Labelled photos from "dataset", an image-classification folder in enggoharsh/HAR-Updated. The possible labels are: walking, sitting down, stand up, pick object, drink water, fall.

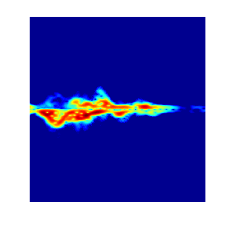
Label: stand up

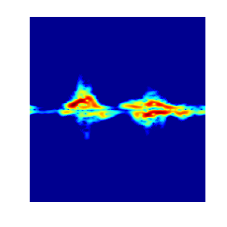
Label: pick object

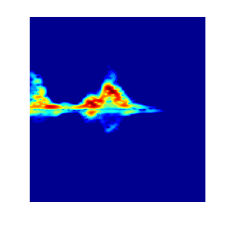
Label: sitting down

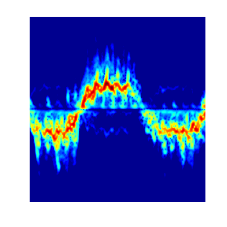
Label: walking

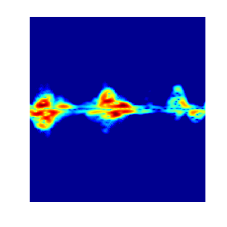
Label: pick object

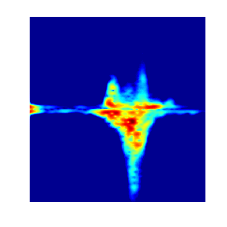
Label: fall
